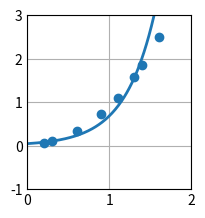

This chart was generated by the following Python code:
# Ejercicio 6d 2:
# Aproximar los siguientes datos utilizando una función exponencial aplicando el método de cuadrados mínimos:
#    x | 0.2      0.3      0.6      0.9      1.1      1.3      1.4      1.6
# f(x) | 0.050446 0.098426 0.332770 0.726600 1.097200 1.569700 1.848700 2.501500
# Indicar el error cometido en la aproximación.

import numpy as np
import matplotlib.pyplot as plt

# =============================================
#             PARÁMETROS INICIALES            
# =============================================

xk = np.array([[0.2], [0.3], [0.6], [0.9], [1.1], [1.3], [1.4], [1.6]], dtype = float)
yk = np.array([[0.050446], [0.098426], [0.332770], [0.726600], [1.097200], [1.569700], [1.848700], [2.501500]], dtype = float)
c = np.zeros((2, 1), dtype = float)
A = np.zeros((len(c), len(c)), dtype = float)
b = np.zeros((len(A), 1), dtype = float)
err = 0

# Base de funciones
def phi0(x):
    return 1
def phi1(x):
    return x

phi = [phi0, phi1]

# =============================================
#                 RESOLUCIÓN           
# =============================================

# Linealización
yk = np.log(yk)

# Cálculo de PIs discretos
def pi(f, g):
    sum = 0
    for i in range(len(xk)):
        sum = sum + f(xk[i]) * g(xk[i])
    return float(sum)

# Cálculo de PIs contra yk
def pi_y(f):
    sum = 0
    for i in range(len(xk)):
        sum = sum + f(xk[i]) * yk[i]
    return float(sum)

# Matriz de PIs
for i in range (0, len(A)):
    b[i] = pi_y(phi[i])
    for j in range (0, len(A)):
        A[i][j] = pi(phi[i], phi[j])

# Triangulación
for i in range(0, len(A)):
    for j in range(i+1, len(A)):
        b[j] = b[j] - b[i]  * (A[j][i] / A[i][i])
        A[j] = A[j] - A[i] * (A[j][i] / A[i][i])

# Cálculo de la solución
for i in reversed(range(0, len(A))):
    sum = 0
    for j in range(i, len(A)):
        sum = sum + A[i][j] * c[j]
    c[i] = (b[i] - sum) / A[i][i]

# Deslinealización
yk = np.exp(yk)
c[0] = np.exp(c[0])

# Cálculo del error
for i in range(0, len(yk)):
    y_a = c[0] * np.exp(c[1] * xk[i])
    err = err + (yk[i] - y_a)**2

# Prints de los resultados:
print("err =\n", err, "")
print("c =\n", c, "\n")

# Plots
plt.style.use('_mpl-gallery')
fig, ax = plt.subplots()

x_a = np.linspace(0, 5, 500)
y_a = c[0] * np.exp(c[1] * x_a)

ax.scatter(xk, yk)
ax.plot(x_a, y_a, linewidth=2.0)

ax.set(xlim=(0, 2), ylim=(-1, 3))
plt.subplots_adjust(left=0.12, bottom=0.12, right=0.94)
plt.show()
